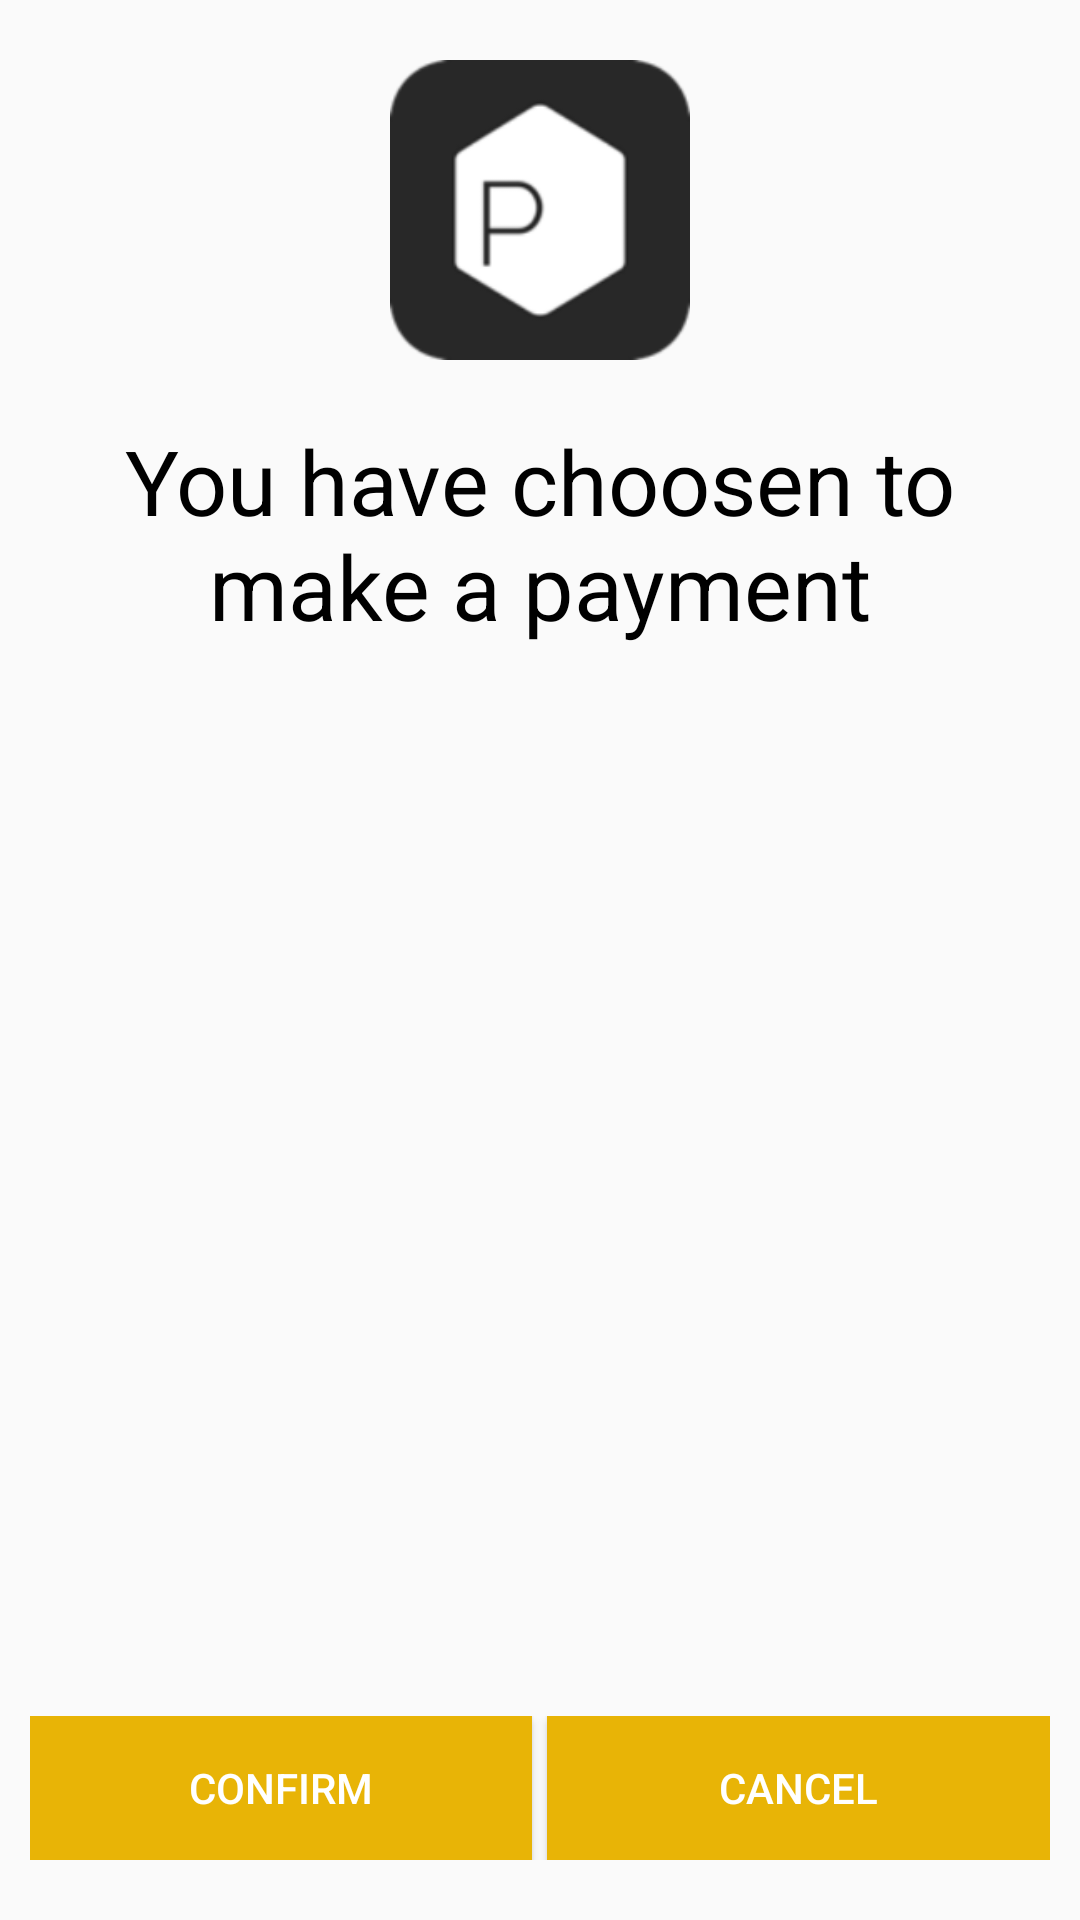

Reconstruct the res/layout file that produces this screen, plus the resources it refers to.
<!-- AndroidManifest.xml: application theme AppTheme -->
<!-- res/layout/activity_payment.xml -->
<?xml version="1.0" encoding="utf-8"?>
<RelativeLayout xmlns:android="http://schemas.android.com/apk/res/android"
    android:layout_width="match_parent"
    android:layout_height="match_parent"
    android:gravity="center_horizontal"
    android:orientation="vertical">

    <ImageView
        android:id="@+id/logo"
        android:layout_width="100dp"
        android:layout_height="100dp"
        android:layout_centerHorizontal="true"
        android:layout_marginTop="20dp"
        android:src="@drawable/logo" />

    <TextView
        android:id="@+id/tv_payment_heading"
        android:layout_width="wrap_content"
        android:layout_height="wrap_content"
        android:layout_below="@+id/logo"
        android:layout_gravity="center_horizontal"
        android:layout_margin="20dp"
        android:text="@string/make_payment_title"
        android:textAlignment="center"
        android:textColor="#000000"
        android:textSize="30sp" />


    <LinearLayout
        android:id="@+id/ll_transcation_details"
        android:layout_below="@+id/tv_payment_heading"
        android:layout_width="match_parent"
        android:layout_height="wrap_content"
        android:layout_centerHorizontal="true"
        android:layout_marginRight="10dp"
        android:layout_marginLeft="10dp"
        android:orientation="vertical"
        android:visibility="gone">
        <LinearLayout
            android:layout_width="match_parent"
            android:layout_height="wrap_content"
            android:orientation="horizontal"
            android:weightSum="10">
            <TextView
                android:layout_width="0dp"
                android:layout_weight="4"
                android:layout_height="wrap_content"
                android:text="@string/merchant_id"
                android:textColor="#000000"
                android:textSize="15sp" />
            <TextView
                android:layout_width="0dp"
                android:layout_weight="1"
                android:layout_height="wrap_content"
                android:text=":"
                android:textColor="#000000"
                android:textSize="15sp" />
            <TextView
                android:id="@+id/tv_merchant_id"
                android:layout_width="0dp"
                android:layout_weight="5"
                android:layout_height="wrap_content"
                android:gravity="right"
                android:textColor="#000000"
                android:textSize="15sp" />
        </LinearLayout>
        <LinearLayout
            android:layout_width="match_parent"
            android:layout_height="wrap_content"
            android:orientation="horizontal"
            android:layout_marginTop="5dp"
            android:weightSum="10">
            <TextView
                android:layout_width="0dp"
                android:layout_weight="4"
                android:layout_height="wrap_content"
                android:text="@string/merchant_name"
                android:textColor="#000000"
                android:textSize="15sp" />
            <TextView
                android:layout_width="0dp"
                android:layout_weight="1"
                android:layout_height="wrap_content"
                android:text=":"
                android:textColor="#000000"
                android:textSize="15sp" />
            <TextView
                android:id="@+id/tv_merchant_name"
                android:layout_width="0dp"
                android:layout_weight="5"
                android:layout_height="wrap_content"
                android:textColor="#000000"
                android:gravity="right"
                android:textSize="15sp" />
        </LinearLayout>
        <LinearLayout
            android:layout_width="match_parent"
            android:layout_height="wrap_content"
            android:orientation="horizontal"
            android:layout_marginTop="5dp"
            android:weightSum="10">
            <TextView
                android:layout_width="0dp"
                android:layout_weight="4"
                android:layout_height="wrap_content"
                android:text="@string/total_transcation"
                android:textColor="#000000"
                android:textSize="15sp" />
            <TextView
                android:layout_width="0dp"
                android:layout_weight="1"
                android:layout_height="wrap_content"
                android:text=":"
                android:textColor="#000000"
                android:textSize="15sp" />
            <TextView
                android:id="@+id/total_amount"
                android:layout_width="0dp"
                android:layout_weight="5"
                android:layout_height="wrap_content"
                android:textColor="#000000"
                android:gravity="right"
                android:textSize="15sp" />
        </LinearLayout>
    </LinearLayout>

    <LinearLayout
        android:layout_width="match_parent"
        android:layout_height="wrap_content"
        android:orientation="horizontal"
        android:layout_alignParentBottom="true"
        android:layout_marginLeft="10dp"
        android:layout_marginRight="10dp"
        android:layout_marginBottom="20dp"
        android:weightSum="10">
        <Button
            android:id="@+id/bt_confirm"
            android:layout_width="0dp"
            android:layout_weight="5"
            android:layout_height="wrap_content"
            android:background="@drawable/button_style"
            android:text="@string/proceed"
            android:textColor="@android:color/white" />
        <Button
            android:id="@+id/bt_reject"
            android:layout_width="0dp"
            android:layout_weight="5"
            android:layout_height="wrap_content"
            android:background="@drawable/button_style"
            android:text="@string/reject"
            android:layout_marginLeft="5dp"
            android:textColor="@android:color/white" />
    </LinearLayout>

    <ProgressBar
        android:id="@+id/pbPayment"
        style="?android:attr/progressBarStyle"
        android:layout_width="wrap_content"
        android:layout_height="wrap_content"
        android:layout_centerInParent="true"
        android:visibility="gone"
        />


</RelativeLayout>
<!-- resources referenced by this layout -->
<resources>
  <!-- drawable button_style (drawable) -->
  <?xml version="1.0" encoding="utf-8"?>
  <selector xmlns:android="http://schemas.android.com/apk/res/android">
      <item android:drawable="@color/btn_bg_color" android:state_enabled="true" />
      <item android:drawable="@color/data_text_color" android:state_enabled="false" />
      
      <item android:drawable="@color/btn_bg_color" />
  </selector>
  <!-- drawable logo: png bitmap (drawable, 8511 bytes) -->
  <string name="make_payment_title">You have choosen to make  a payment</string>
  <string name="merchant_id">Merchant Id</string>
  <string name="merchant_name">Merchant Name</string>
  <string name="proceed">CONFIRM</string>
  <string name="reject">CANCEL</string>
  <string name="total_transcation">Total Transcation</string>
  <style name="AppTheme" parent="Theme.AppCompat.Light.DarkActionBar">
          
          <item name="colorPrimary">@color/colorPrimary</item>
          <item name="colorPrimaryDark">@color/colorPrimaryDark</item>
          <item name="colorAccent">@color/colorAccent</item>
      </style>
  <color name="btn_bg_color">#E8B406</color>
  <color name="data_text_color">#969a9b</color>
  <color name="colorPrimary">#008577</color>
  <color name="colorPrimaryDark">#00574B</color>
  <color name="colorAccent">#D81B60</color>
</resources>
